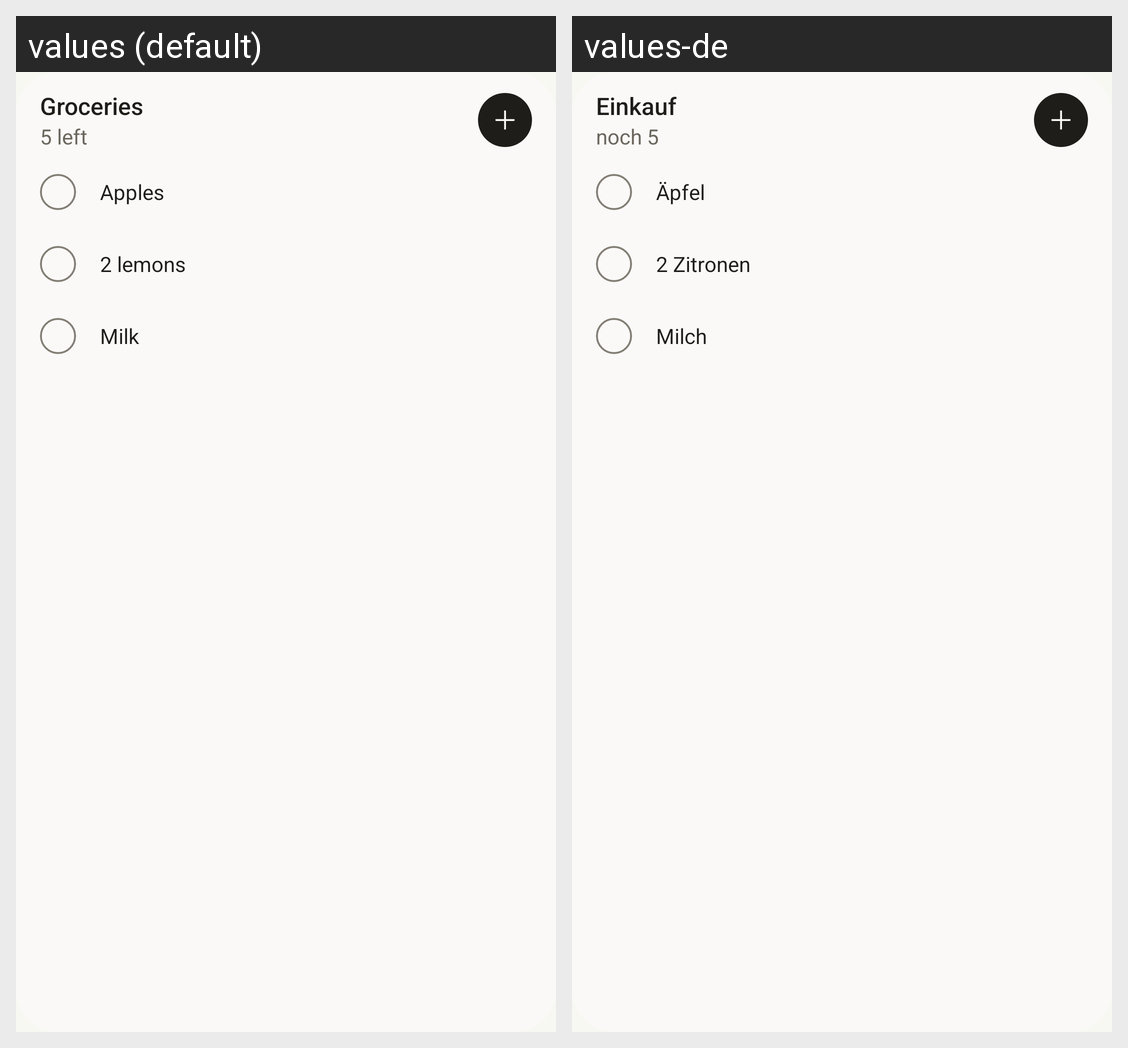

This grid shows one Android layout under two languages. Give, for every string resource on the screen, its name, the default text and each shown locale's text.
Android screen res/layout/widget_shopping_preview.xml rendered under 2 locales, left to right: values (default), values-de. Device: Nexus 5 (rendered at 1080×1920; each locale shown at half size, 540×960, under a caption strip naming it); theme Theme.Aroma.
Strings drawn on this screen, with the default value and each locale's value (text and hints the layout hard-codes, and strings that could not be matched under every locale, appear in the picture but are not listed):

widget_preview_list
  values: Groceries
  values-de: Einkauf

widget_preview_left
  values: 5 left
  values-de: noch 5

widget_preview_apples
  values: Apples
  values-de: Äpfel

widget_preview_lemons
  values: 2 lemons
  values-de: 2 Zitronen

widget_preview_milk
  values: Milk
  values-de: Milch
